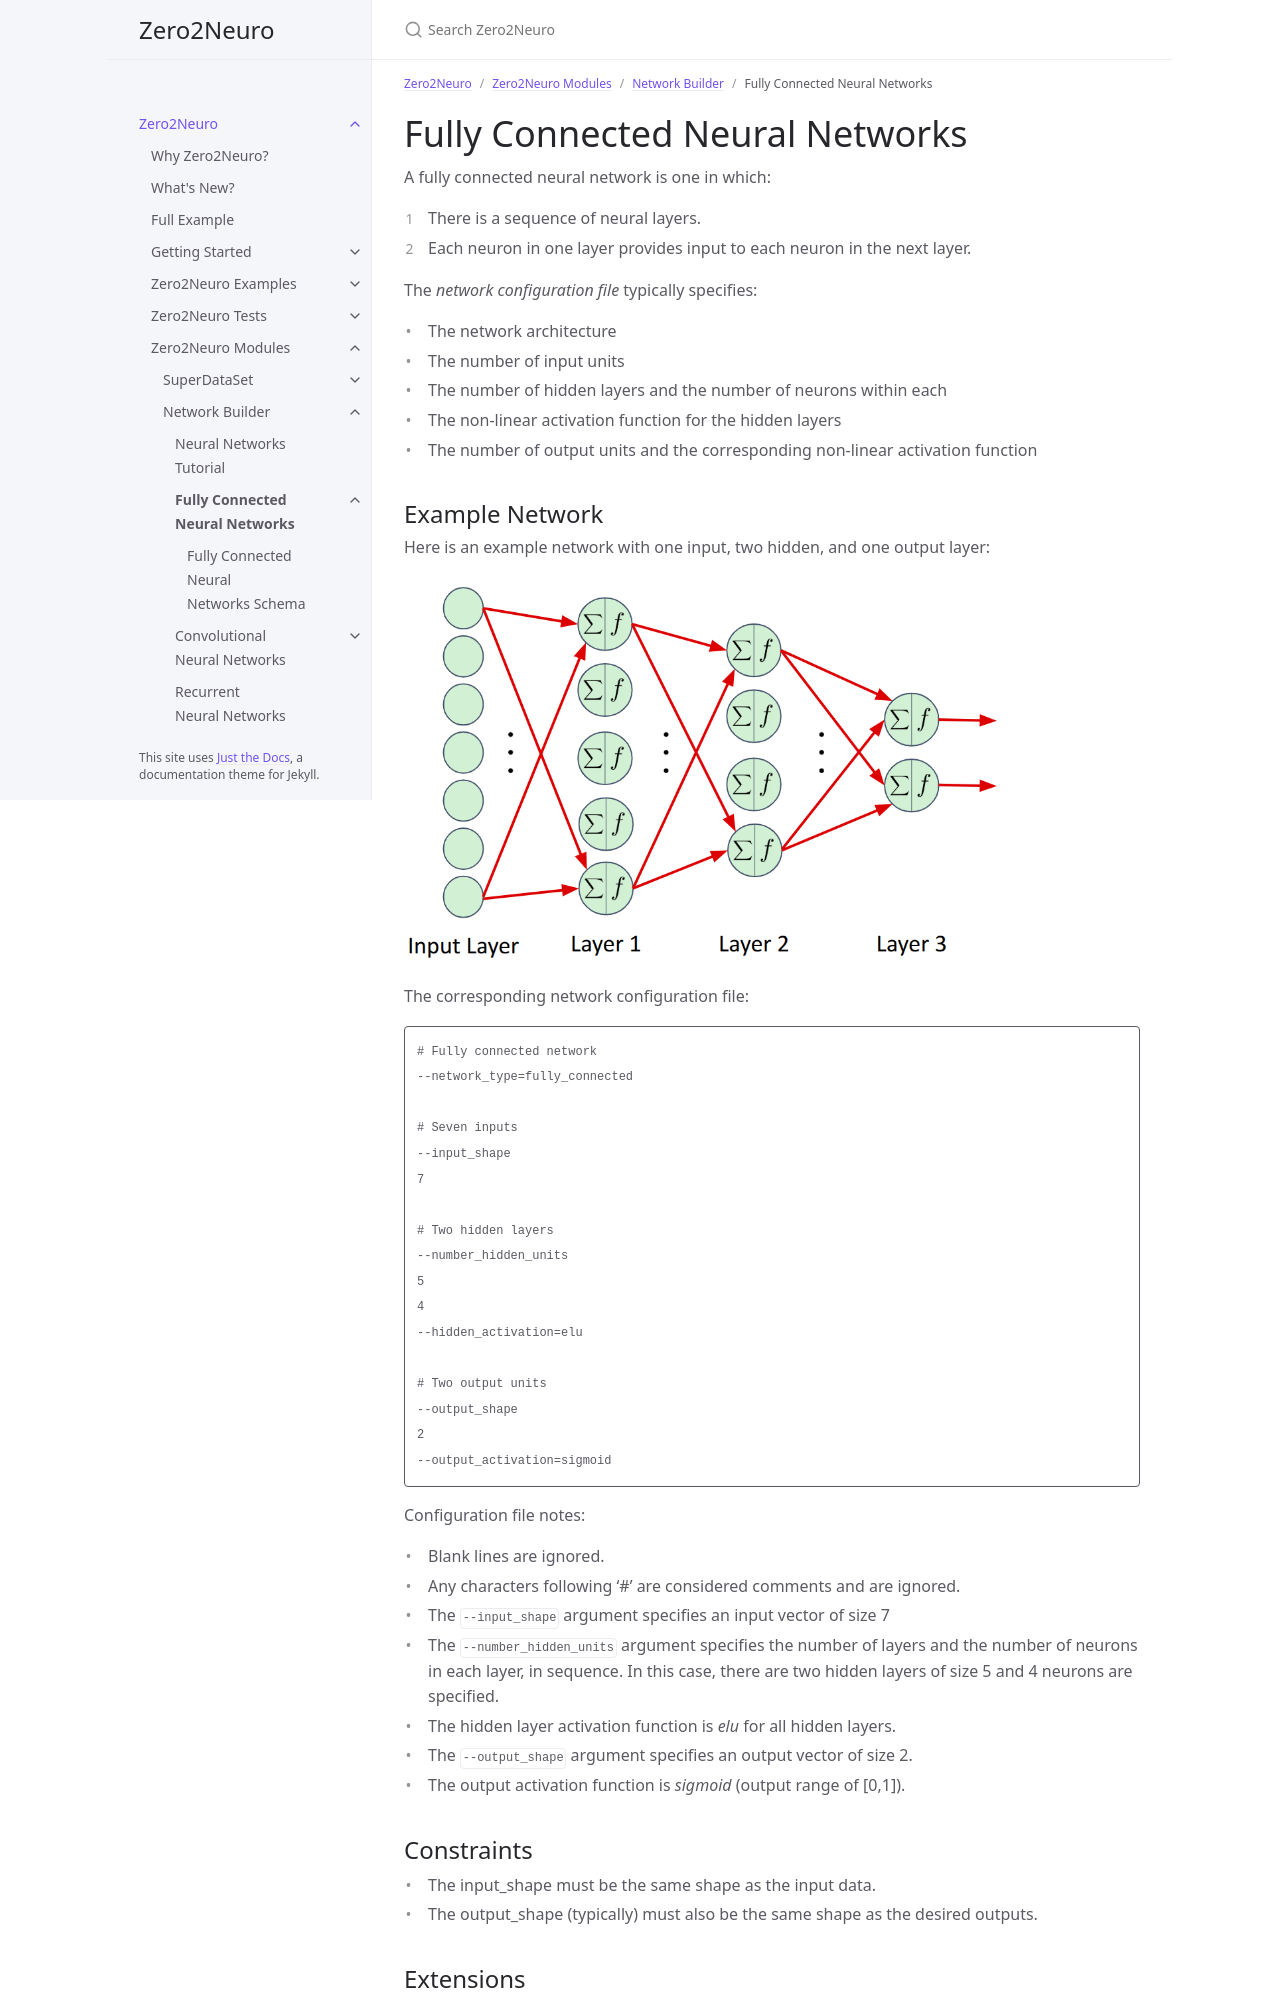

repository: Symbiotic-Computing-Laboratory/zero2neuro · page: dev/docs/modules/networkbuilder/fully_connected.html · generator: jekyll

---
title: Fully Connected Neural Networks
nav_order: 20
parent: Network Builder
has_children: true
---

# Fully Connected Neural Networks
A fully connected neural network is one in which:
1. There is a sequence of neural layers.
2. Each neuron in one layer provides input to each neuron in the next layer.

The _network configuration file_ typically specifies:
- The network architecture
- The number of input units
- The number of hidden layers and the number of neurons within each
- The non-linear activation function for the hidden layers
- The number of output units and the corresponding non-linear activation function

## Example Network
Here is an example network with one input, two hidden, and one output layer:

<img src="../../../images/neurons/fully_connected_network.png" width="600">

The corresponding network configuration file:

```
# Fully connected network
--network_type=fully_connected

# Seven inputs
--input_shape
7

# Two hidden layers
--number_hidden_units
5
4
--hidden_activation=elu

# Two output units
--output_shape
2
--output_activation=sigmoid
```

Configuration file notes:
- Blank lines are ignored.
- Any characters following '#' are considered comments and are ignored.
- The ```--input_shape``` argument specifies an input vector of size 7
- The ```--number_hidden_units``` argument specifies the number of layers and the number of neurons in each layer, in sequence.  In this case, there are two hidden layers of size 5 and 4 neurons are specified.
- The hidden layer activation function is _elu_ for all hidden layers.
- The ```--output_shape``` argument specifies an output vector of size 2.
- The output activation function is _sigmoid_ (output range of [0,1]).

## Constraints
- The input_shape must be the same shape as the input data.
- The output_shape (typically) must also be the same shape as the desired outputs.
